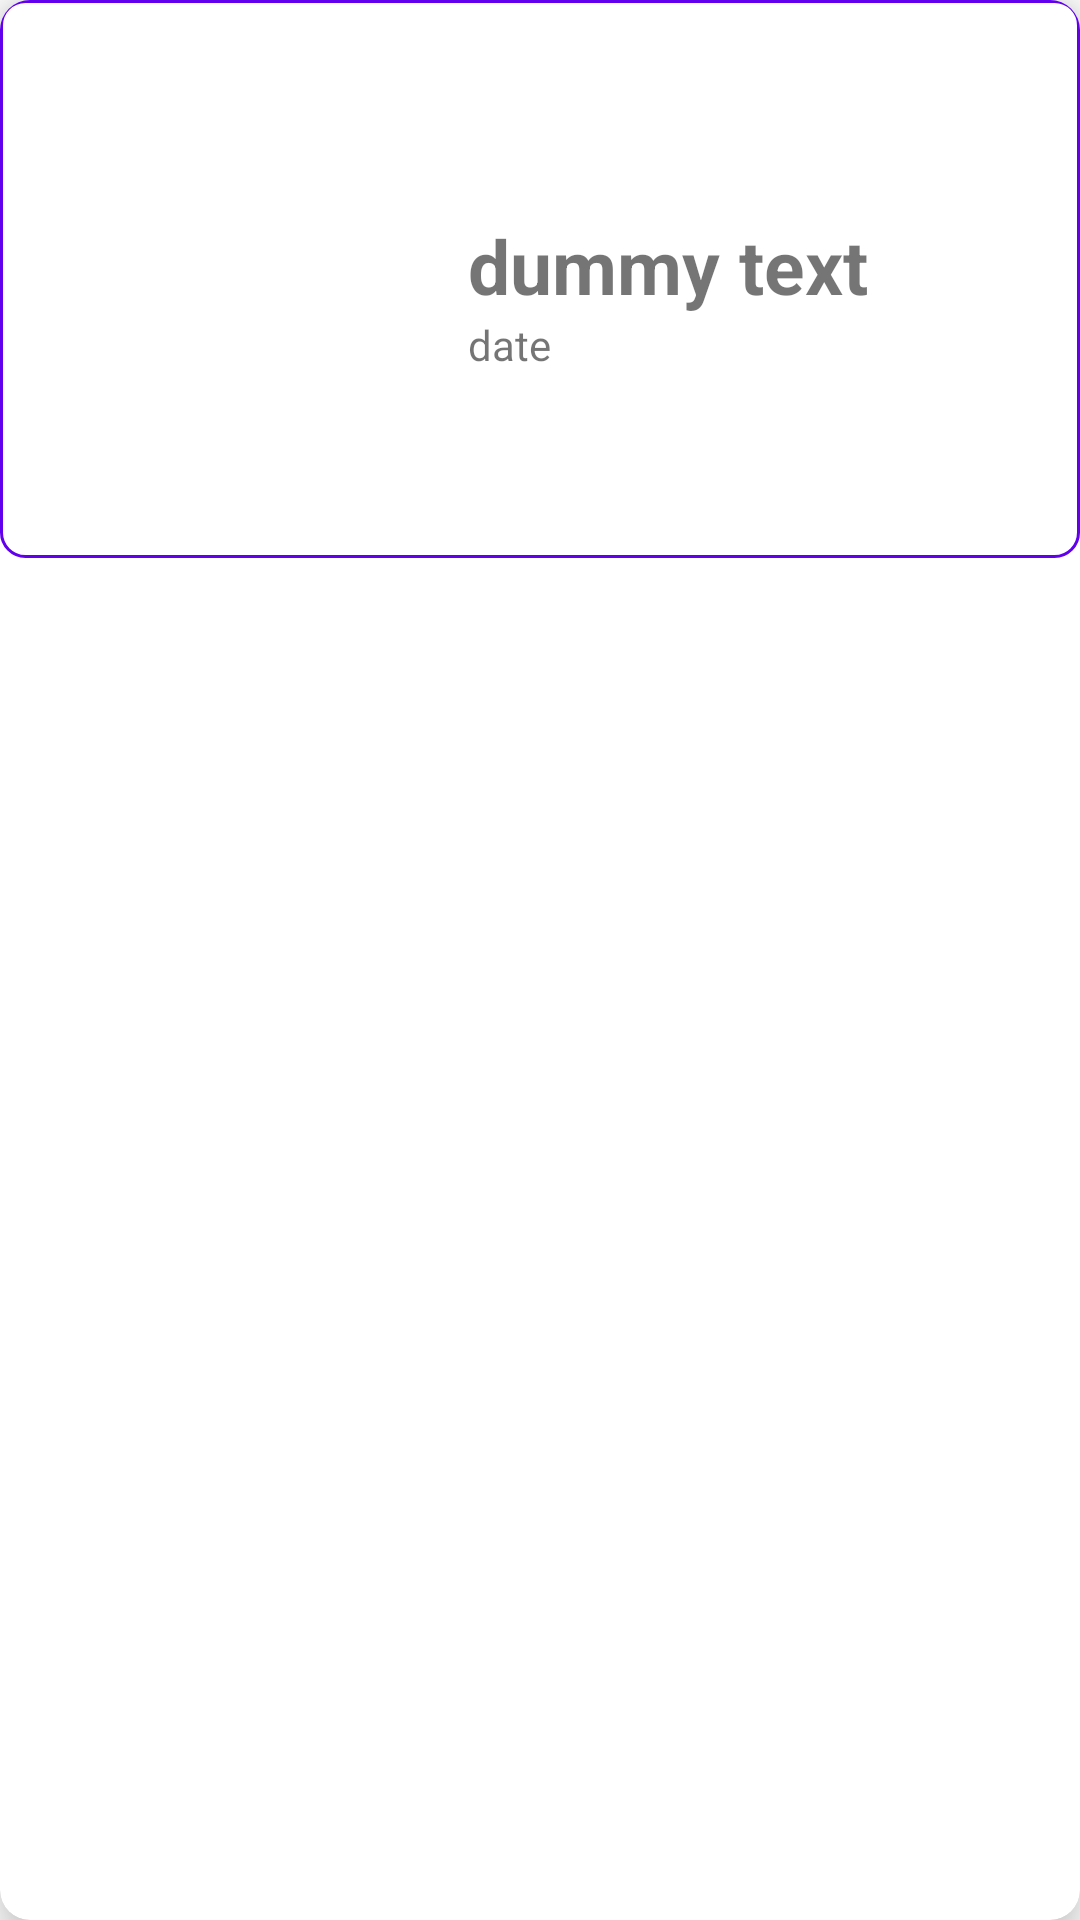

Produce the Android XML layout that renders to this screen, including the resource entries it uses.
<!-- AndroidManifest.xml: application theme Theme.Quizzed -->
<!-- res/layout/iteams_list.xml -->
<?xml version="1.0" encoding="utf-8"?>
<LinearLayout xmlns:android="http://schemas.android.com/apk/res/android"
    android:layout_width="match_parent"
    android:layout_height="wrap_content"
    xmlns:app="http://schemas.android.com/apk/res-auto"
    android:orientation="vertical">
    <androidx.cardview.widget.CardView
        android:layout_width="match_parent"
        android:layout_height="match_parent"
        app:cardElevation="10dp"
        app:cardCornerRadius="10dp"
        android:background="#FFFFFF"
        >

        <LinearLayout
            android:layout_width="match_parent"
            android:layout_height="wrap_content"

            android:background="@drawable/edit_background"
            android:orientation="horizontal"
            >
            <ImageView
                android:layout_width="120dp"
                android:src="@drawable/undraw_online_test_re_kyfx"
                android:layout_height="150dp"
                android:layout_margin="10dp"

                android:id="@+id/image_view_items"
                />
            <LinearLayout
                android:layout_width="match_parent"
                android:gravity="center"
                android:layout_weight="1"

                android:layout_height="match_parent"
                android:orientation="vertical">
                
                <TextView
                    android:layout_width="match_parent"
                    android:textStyle="bold"
                    android:textSize="25dp"
                    android:layout_height="wrap_content"
                    android:id="@+id/card1"
                    android:text="dummy text"
                    android:layout_marginTop="10dp"/>

                <TextView
                    android:id="@+id/card2"
                    android:layout_width="match_parent"
                    android:layout_height="wrap_content"
                    android:text="date"
                    />

            </LinearLayout>
            
        </LinearLayout>
        
    </androidx.cardview.widget.CardView>
    
</LinearLayout>
<!-- resources referenced by this layout -->
<resources>
  <!-- drawable edit_background (drawable-v24) -->
  <?xml version="1.0" encoding="utf-8"?>
  <shape xmlns:android="http://schemas.android.com/apk/res/android">
      <solid android:color="@color/white"></solid>
          <corners android:radius="8dp"></corners>
              <size android:height="40dp"></size>
                  <padding android:bottom="8dp" android:left="16dp" android:right="8dp" android:top="8dp"></padding>
                      <stroke android:color="@color/purple_500" android:width="1dp"></stroke>
  
  </shape>
  <style name="Theme.Quizzed" parent="Theme.MaterialComponents.DayNight.NoActionBar">
          
          <item name="colorPrimary">@color/purple_500</item>
          <item name="colorPrimaryVariant">@color/purple_700</item>
          <item name="colorOnPrimary">@color/white</item>
          
          <item name="colorSecondary">@color/teal_200</item>
          <item name="colorSecondaryVariant">@color/teal_700</item>
          <item name="colorOnSecondary">@color/black</item>
          
          <item name="android:statusBarColor">?attr/colorPrimaryVariant</item>
          
      </style>
  <!-- not gathered from this repository: default colours our renderer supplied (Android Studio template values) -->
  <color name="purple_500">#FF6200EE</color>
  <color name="purple_700">#FF3700B3</color>
  <color name="teal_200">#FF03DAC5</color>
  <color name="teal_700">#FF018786</color>
  <color name="black">#FF000000</color>
  <color name="white">#FFFFFFFF</color>
</resources>
